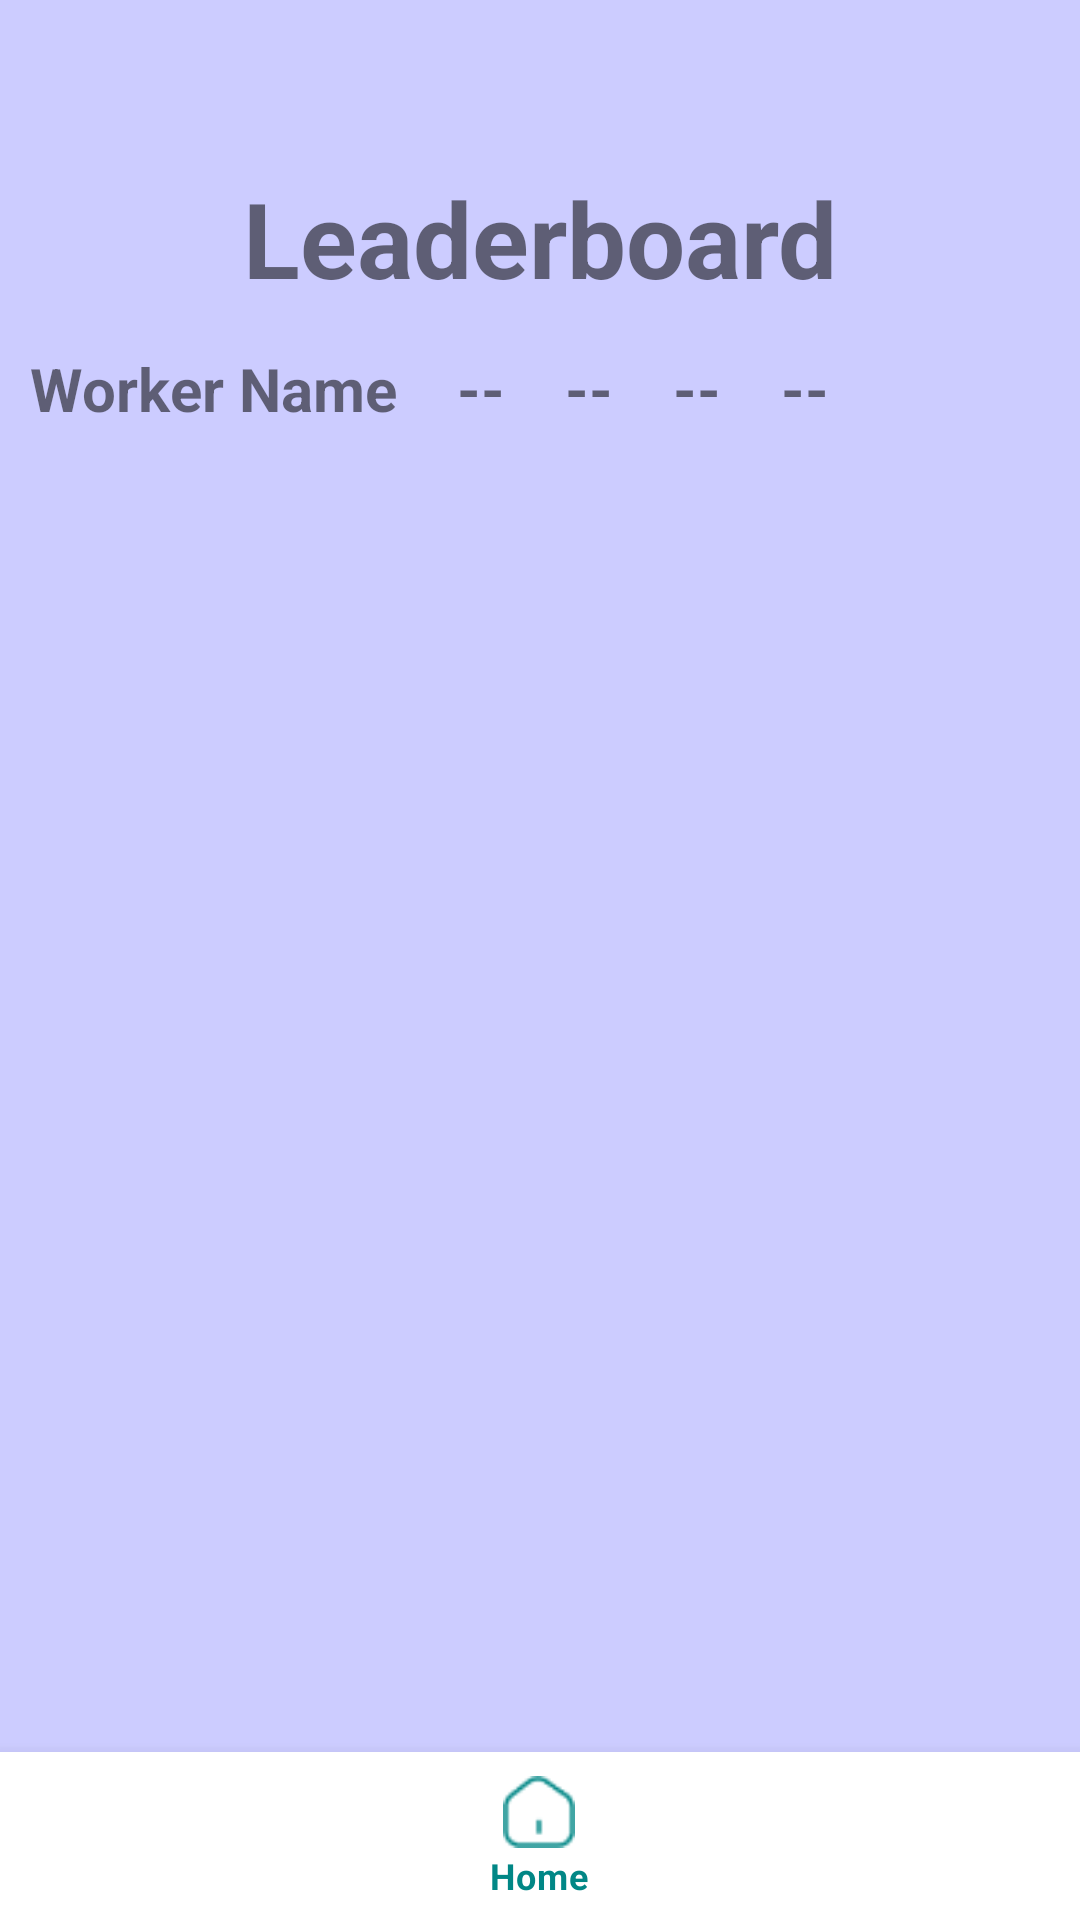

This screen was rendered from an Android layout file. Write that file and the resources it references.
<!-- AndroidManifest.xml: application theme Theme.GrowWise -->
<!-- res/layout/activity_leader_board.xml -->
<?xml version="1.0" encoding="utf-8"?>
<androidx.constraintlayout.widget.ConstraintLayout xmlns:android="http://schemas.android.com/apk/res/android"
    xmlns:app="http://schemas.android.com/apk/res-auto"
    android:id="@+id/container"
    android:layout_width="match_parent"
    android:layout_height="match_parent"
    android:background="@color/background"
    android:paddingTop="?attr/actionBarSize">
    <RelativeLayout xmlns:tools="http://schemas.android.com/tools"
        android:layout_height="match_parent"
        android:layout_width="match_parent"
        android:orientation="vertical"
        android:layout_marginBottom="50dp"
        xmlns:android="http://schemas.android.com/apk/res/android"
        >

        <TextView
            android:layout_width="match_parent"
            android:layout_height="wrap_content"
            android:text="Leaderboard"
            android:textAlignment="center"
            android:textSize="35sp"
            android:textStyle="bold" />

        <ScrollView
            android:layout_width="match_parent"
            android:layout_height="match_parent"
            android:layout_marginTop="60dp">
            <RelativeLayout
                android:layout_height="match_parent"
                android:layout_width="match_parent"
                android:orientation="vertical"
                android:layout_marginStart="10dp"
                android:layout_marginEnd="10dp">

                <LinearLayout
                    android:id="@+id/columnNames"
                    android:layout_width="match_parent"
                    android:orientation="horizontal"
                    android:layout_height="50dp">
                    <TextView
                        android:layout_width="wrap_content"
                        android:layout_height="50dp"
                        android:text="Worker Name"
                        android:textSize="20dp"
                        android:layout_marginEnd="20dp"
                        android:textStyle="bold"/>

                    <TextView
                        android:layout_width="wrap_content"
                        android:layout_height="50dp"
                        android:text="--"
                        android:textSize="20dp"
                        android:layout_marginEnd="20dp"
                        android:textStyle="bold"/>

                    <TextView
                        android:layout_width="wrap_content"
                        android:layout_height="50dp"
                        android:text="--"
                        android:textSize="20dp"
                        android:layout_marginEnd="20dp"
                        android:textStyle="bold"/>

                    <TextView
                        android:layout_width="wrap_content"
                        android:layout_height="50dp"
                        android:text="--"
                        android:textSize="20dp"
                        android:layout_marginEnd="20dp"
                        android:textStyle="bold"/>

                    <TextView
                        android:layout_width="wrap_content"
                        android:layout_height="50dp"
                        android:text="--"
                        android:textSize="20dp"
                        android:layout_marginEnd="20dp"
                        android:textStyle="bold"/>

                </LinearLayout>
                <androidx.recyclerview.widget.RecyclerView
                    android:layout_below="@+id/columnNames"
                    android:id="@+id/idRVRatings"
                    android:layout_width="match_parent"
                    android:layout_height="match_parent"
                    android:layout_marginBottom="120dp"/>
            </RelativeLayout>
        </ScrollView>

    </RelativeLayout>
    <com.google.android.material.bottomnavigation.BottomNavigationView
        android:id="@+id/nav_view"
        android:layout_width="0dp"
        android:layout_height="wrap_content"
        android:layout_marginStart="0dp"
        android:layout_marginEnd="0dp"
        android:background="?android:attr/windowBackground"
        app:layout_constraintBottom_toBottomOf="parent"
        app:layout_constraintLeft_toLeftOf="parent"
        app:layout_constraintRight_toRightOf="parent"
        app:menu="@menu/bottom_nav_menu" />

</androidx.constraintlayout.widget.ConstraintLayout>
<!-- resources referenced by this layout -->
<resources>
  <color name="background">#CCCCFF</color>
  <style name="Theme.GrowWise" parent="Theme.MaterialComponents.DayNight.DarkActionBar">
          
          <item name="colorPrimary">@color/main</item>
          <item name="colorPrimaryVariant">@color/purple_700</item>
          <item name="colorOnPrimary">@color/white</item>
          
          <item name="colorSecondary">@color/teal_200</item>
          <item name="colorSecondaryVariant">@color/teal_700</item>
          <item name="colorOnSecondary">@color/black</item>
          
          <item name="android:statusBarColor">?attr/colorPrimary</item>
          
      </style>
  <color name="main">#FF018786</color>
  <color name="purple_700">#FF3700B3</color>
  <color name="white">#FFFFFFFF</color>
  <color name="teal_200">#FF03DAC5</color>
  <color name="teal_700">#FF018786</color>
  <color name="black">#FF000000</color>
</resources>
